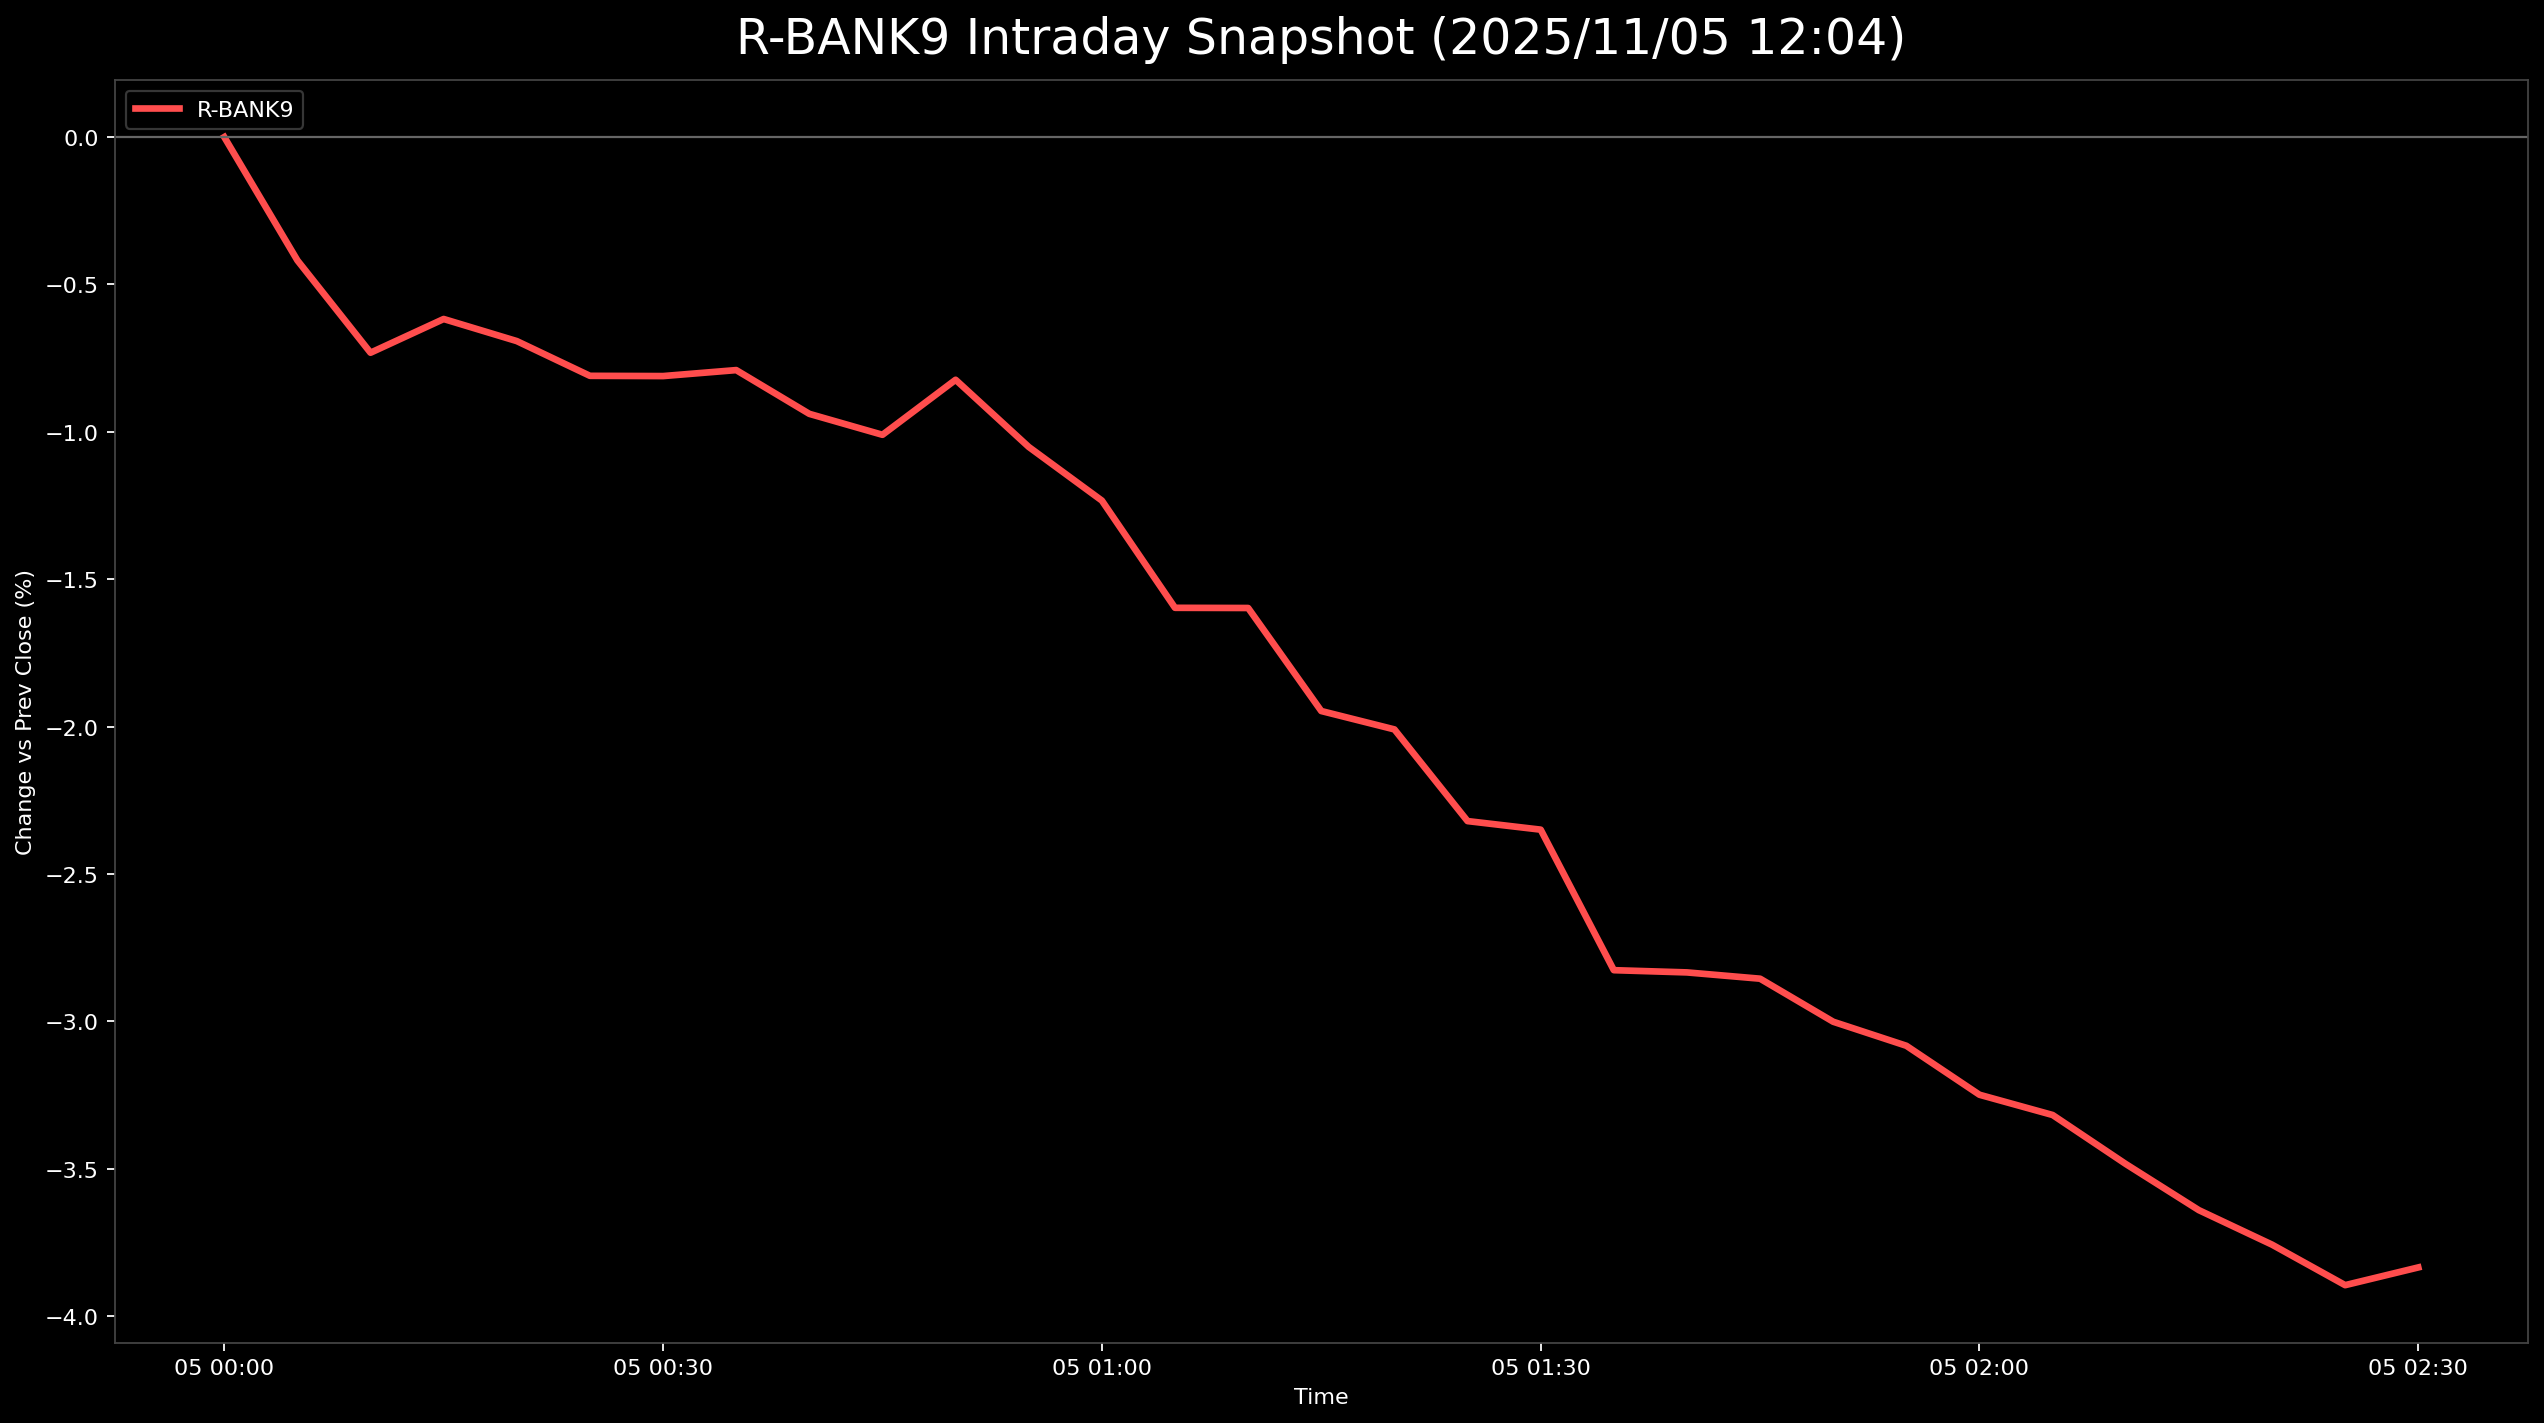

The data file committed next to this chart (first rows):
, 5830.T      # いよぎんホールディングス, 5831.T      # しずおかフィナンシャルグループ, 5844.T      # 京都フィナンシャルグループ, 7167.T      # めぶきフィナンシャルグループ, 7186.T      # コンコルディア・フィナンシャルグループ, 8331.T      # 千葉銀行, 7173.T      # 東京きらぼしフィナンシャルグループ, 7180.T      # 九州フィナンシャルグループ, 7184.T      # 富山第一銀行, R_BANK9
2025-11-05 00:00:00+00:00, , , , , , , , , 0.0, 0.0
2025-11-05 00:05:00+00:00, -1.172, 0.308, -0.2203, -0.7754, -0.4458, 0.4624, -1.326, -1.36, 0.7639, -0.4183
2025-11-05 00:10:00+00:00, -1.85, 0.02369, -0.724, -1.117, -0.7133, 0.1321, -1.592, -1.438, 0.6944, -0.7315
2025-11-05 00:15:00+00:00, -1.727, 0.04738, -0.4092, -1.261, -0.535, 0.3633, -1.857, -1.079, 0.9028, -0.6172
2025-11-05 00:20:00+00:00, -1.83, -0.04738, -0.4092, -1.22, -0.7133, 0.2312, -1.592, -1.135, 0.4861, -0.6921
2025-11-05 00:25:00+00:00, -1.912, -0.2369, -0.5666, -1.334, -0.7579, 0.1982, -1.724, -1.303, 0.3472, -0.8099
2025-11-05 00:30:00+00:00, -2.159, -0.2369, -0.3462, -1.251, -0.7579, 0.1651, -1.592, -1.258, 0.1389, -0.8107
2025-11-05 00:35:00+00:00, -2.241, -0.2369, -0.3148, -1.272, -0.535, 0.1982, -1.592, -1.191, 0.06944, -0.7905
2025-11-05 00:40:00+00:00, -2.488, -0.4264, -0.661, -1.478, -0.7579, 0.06605, -1.724, -1.258, 0.2778, -0.9389
2025-11-05 00:45:00+00:00, -2.549, -0.5923, -0.4721, -1.499, -0.8025, 0.0, -2.122, -1.191, 0.1389, -1.01
2025-11-05 00:50:00+00:00, -2.405, -0.4027, -0.3148, -1.313, -0.6687, 0.1321, -1.724, -0.9213, 0.2083, -0.8233
2025-11-05 00:55:00+00:00, -2.693, -0.5686, -0.3777, -1.592, -0.9362, -0.1321, -1.857, -1.303, 0.0, -1.051
2025-11-05 01:00:00+00:00, -2.919, -0.9476, -0.5036, -1.613, -1.115, -0.2312, -2.122, -1.438, -0.2083, -1.233
2025-11-05 01:05:00+00:00, -3.207, -1.137, -0.8499, -2.016, -1.471, -0.5945, -2.785, -1.685, -0.625, -1.597
2025-11-05 01:10:00+00:00, -3.228, -1.208, -0.6925, -2.099, -1.427, -0.7266, -2.653, -1.719, -0.625, -1.597
2025-11-05 01:15:00+00:00, -3.639, -1.564, -0.8813, -2.316, -1.828, -1.156, -3.05, -1.978, -1.111, -1.947
2025-11-05 01:20:00+00:00, -3.721, -1.54, -0.9758, -2.574, -1.962, -1.288, -2.785, -2.404, -0.8333, -2.009
2025-11-05 01:25:00+00:00, -4.091, -1.943, -1.259, -3.008, -2.14, -1.585, -3.183, -2.562, -1.111, -2.32
2025-11-05 01:30:00+00:00, -4.132, -1.966, -1.102, -2.998, -2.095, -1.552, -3.448, -2.461, -1.389, -2.349
2025-11-05 01:35:00+00:00, -4.605, -2.298, -1.7, -3.453, -2.541, -2.114, -3.846, -2.933, -1.944, -2.826
2025-11-05 01:40:00+00:00, -4.708, -2.298, -1.574, -3.567, -2.675, -2.279, -3.581, -2.876, -1.944, -2.834
2025-11-05 01:45:00+00:00, -4.605, -2.393, -1.7, -3.515, -2.541, -2.246, -3.979, -2.91, -1.806, -2.855
2025-11-05 01:50:00+00:00, -4.77, -2.44, -1.794, -3.67, -2.764, -2.411, -4.111, -3.034, -2.014, -3.001
2025-11-05 01:55:00+00:00, -4.811, -2.582, -1.763, -3.877, -2.853, -2.51, -4.244, -3.157, -1.944, -3.082
2025-11-05 02:00:00+00:00, -4.79, -2.701, -1.983, -4.146, -3.121, -2.675, -4.377, -3.292, -2.153, -3.249
2025-11-05 02:05:00+00:00, -4.996, -2.724, -2.046, -4.156, -3.076, -2.741, -4.509, -3.315, -2.292, -3.317
2025-11-05 02:10:00+00:00, -5.222, -2.89, -2.077, -4.352, -3.255, -2.774, -4.775, -3.506, -2.5, -3.483
2025-11-05 02:15:00+00:00, -5.263, -3.175, -2.235, -4.476, -3.477, -2.972, -4.907, -3.685, -2.569, -3.64
2025-11-05 02:20:00+00:00, -5.428, -3.293, -2.298, -4.569, -3.611, -3.236, -4.907, -3.831, -2.639, -3.757
2025-11-05 02:25:00+00:00, -5.633, -3.388, -2.361, -4.693, -3.745, -3.336, -5.172, -3.944, -2.778, -3.894
2025-11-05 02:30:00+00:00, -5.592, -3.388, -2.298, -4.6, -3.7, -3.269, -5.04, -3.843, -2.778, -3.834
